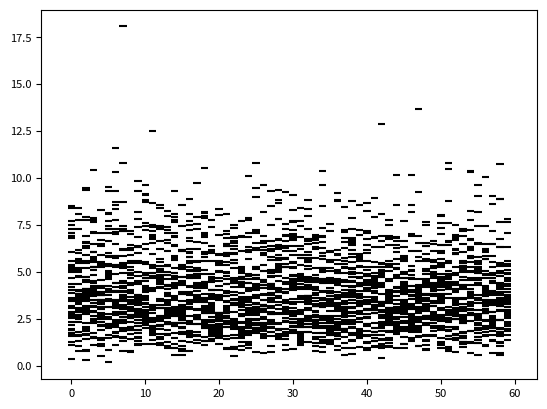

Generate this figure with matplotlib:
import matplotlib.pyplot as plt
import numpy as np

import matplotlib

matplotlib.rcParams['font.size'] = 8.0

np.random.seed(19680801)

data2 = np.random.gamma(4, size=[60, 50])
colors2 = 'black'
lineoffsets2 = 1
linelengths2 = 1

fig, ax = plt.subplots()
ax.eventplot(data2, colors=colors2, lineoffsets=lineoffsets2, linelengths=linelengths2, orientation='vertical')
plt.show()
